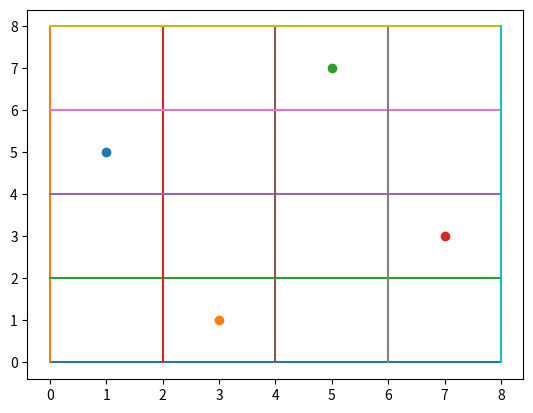

This figure's Python source:
from random import randint as rnd
from random import shuffle
import matplotlib.pyplot as plt
from random import sample
#IMPORTING DEPENDENCIES
N=4
PS=6
MR=0.8
EPOCH=200
#INITIAL POPULATION FUNCTION
def init_function(n,ps):
    population_list=[]
    for i in range(ps):
        member=[]
        for j in range(n): 
            member.append(rnd(0,n-1))
        population_list.append(member+[None])
    return population_list
# CROSSOVER FUNCTION
def cross_over(population_list,n,ps):
    for i in range(0,ps,2):
        child1=population_list[i][:n//2]+population_list[i+1][n//2:n]+[None]
        child2=population_list[i][n//2:n]+population_list[i+1][:n//2]+[None]
        population_list.append(child1)
        population_list.append(child2)
    return population_list
#MUTATION
def mutation(population_list,ps,n,mr):
    chosen_ones=list(range(ps,ps*2))
    shuffle(chosen_ones)
    chosen_ones=chosen_ones[:int(ps*mr)]

    for i in chosen_ones:
        cell=rnd(0,n-1)
        val=rnd(0,n-1)
        population_list[i][cell]=val
    
    return population_list
#FITNESS
def fitness(population_list,n):
    
    length=len(population_list)
    for i in range(length):
        confilict=0
        for j in range(n):
            for k in range (j+1,n):
                if population_list[i][j]==population_list[i][k]:
                    confilict+=1
                if abs(population_list[i][j]-population_list[i][k])==abs(k-j):
                    confilict+=1
        population_list[i][-1]=confilict
    return population_list
#SHOW _OUTCOME
def show_func(soloution,n):
    for i in range(n+1):
        plt.plot([0,n*2],[i*2,i*2])
        plt.plot([i*2,i*2],[0,n*2])
    for i in range(n):
        plt.scatter([i*2+1],soloution[i]*2+1)
    plt.show()
#MAIN
current_population=init_function(N,PS)
current_population=fitness(current_population,N)
current_population=sorted(current_population,key=lambda x:x[-1])
if current_population[0][-1]==0:
    print("best solution is found in initial population",current_population[0])
    show_func(current_population[0],N)
else:
    for i in range(EPOCH):        
        current_population=cross_over(current_population,N,PS)
        current_population=mutation(current_population,PS,N,MR)
        current_population=fitness(current_population,N)
        current_population=sorted(current_population,key=lambda x:x[-1])
        current_population=current_population[:PS]
        if current_population[0][-1]==0:
            print(i+1 ,"best solution is found",current_population[0])
            show_func(current_population[0],N)
            break
        else:
            print(i+1 ,"best solution so far",current_population[0])
    else:
        print("soory we couldnt fid a solution")
